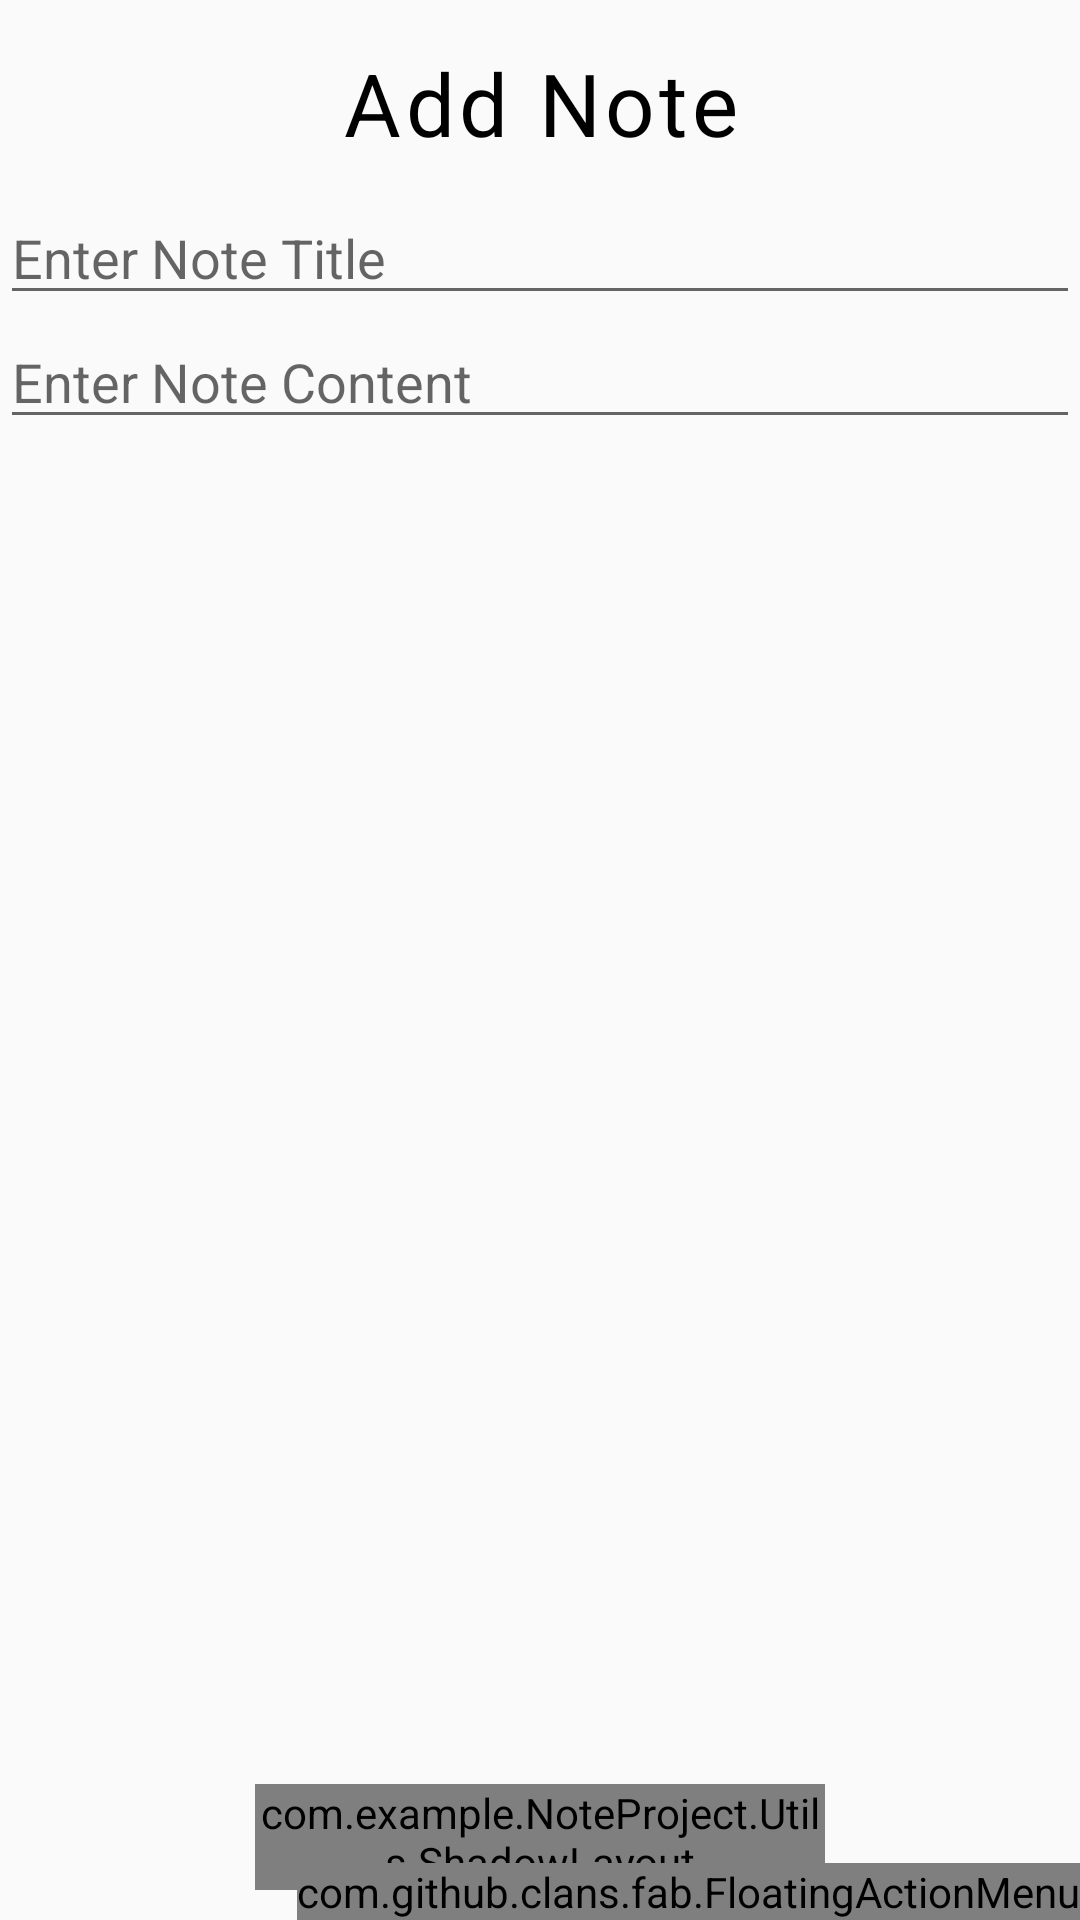

Here is an Android app screen rendered from its layout file. Give the layout XML and the strings, colors and styles it references.
<!-- AndroidManifest.xml: application theme AppTheme -->
<!-- res/layout/activity_add_note.xml -->
<?xml version="1.0" encoding="utf-8"?>
<RelativeLayout xmlns:android="http://schemas.android.com/apk/res/android"
    xmlns:app="http://schemas.android.com/apk/res-auto"
    xmlns:tools="http://schemas.android.com/tools"
    android:layout_width="match_parent"
    android:layout_height="match_parent"
    tools:context=".AddNoteActivity">


    <RelativeLayout
        android:id="@+id/dash_parent_rl"
        android:layout_width="match_parent"
        android:layout_height="wrap_content"
        android:layout_marginLeft="5dp"
        android:layout_marginRight="5dp"
        android:layout_marginTop="5dp">

        <TextView
            android:id="@+id/dashboard_tv"
            android:layout_width="wrap_content"
            android:layout_height="wrap_content"
            android:layout_alignParentLeft="true"
            android:layout_alignParentEnd="false"
            android:layout_alignParentRight="true"
            android:layout_alignParentBottom="false"
            android:layout_centerVertical="true"
            android:letterSpacing="0.05"
            android:padding="10dp"
            android:text="Add Note"
            android:textAlignment="center"
            android:textColor="@android:color/black"
            android:textSize="29sp" />


    </RelativeLayout>



    <RelativeLayout
        android:layout_width="match_parent"
        android:layout_height="match_parent"
        android:layout_below="@id/dash_parent_rl">

        <EditText
            android:id="@+id/txtNoteTitle"
            android:layout_width="match_parent"
            android:layout_height="wrap_content"
            android:hint="Enter Note Title" />

        <EditText
            android:id="@+id/txtNoteContent"
            android:layout_width="match_parent"
            android:layout_height="wrap_content"
            android:hint="Enter Note Content"
            android:inputType="textMultiLine"
            android:layout_marginBottom="30dp"
            android:layout_below="@+id/txtNoteTitle"
            />


        <com.example.NoteProject.Utils.ShadowLayout
            android:id="@+id/save_sl"
            android:layout_width="190dp"
            android:layout_height="wrap_content"
            android:gravity="center"
            app:sl_shadow_angle="90"
            app:sl_shadow_color="@color/month_view_shadow"
            android:layout_alignParentBottom="true"
            android:layout_centerVertical="true"
            android:layout_centerHorizontal="true"
            android:layout_marginBottom="10dp"
            app:sl_shadow_distance="5dp"
            app:sl_shadow_radius="5dp">

            <TextView
                android:id="@+id/save_tv"
                android:layout_width="match_parent"
                android:layout_height="wrap_content"
                android:background="@drawable/custom_month_view_background"
                android:gravity="center"
                android:letterSpacing="0.1"
                android:padding="12dp"
                android:text="Save"
                android:textColor="@color/md_white_1000"
                android:textSize="12sp" />
        </com.example.NoteProject.Utils.ShadowLayout>

        <Button
            android:id="@+id/saveNote"
            android:layout_width="wrap_content"
            android:layout_height="wrap_content"
            android:layout_alignParentBottom="true"
            android:layout_centerInParent="true"
            android:layout_margin="10dp"
            android:background="@color/colorPrimary"
            android:paddingLeft="50dp"
            android:paddingRight="50dp"
            android:text="Save"
            android:visibility="gone"
            android:textColor="#fff" />

        <androidx.recyclerview.widget.RecyclerView
            android:id="@+id/rvAnimals"
            android:layout_width="match_parent"
            android:layout_height="150dp"
            android:layout_alignParentBottom="true"
            android:layout_marginBottom="60dp"

            />


    </RelativeLayout>

    <RelativeLayout
        android:layout_width="match_parent"
        android:layout_height="match_parent">


        <com.github.clans.fab.FloatingActionMenu
            android:id="@+id/btn"
            android:layout_width="wrap_content"
            android:layout_height="wrap_content"
            android:layout_alignParentEnd="true"
            android:layout_alignParentRight="true"
            app:menu_colorNormal="@color/md_blue_800"
            android:layout_alignParentBottom="true">


            <com.github.clans.fab.FloatingActionButton
                android:layout_width="wrap_content"
                android:layout_height="wrap_content"
                android:onClick="cameraButtonClick"
                app:fab_label="Camera"
                app:fab_colorNormal="@color/md_blue_800"
                android:src="@drawable/ic_camera_alt_black_24dp"
                app:fab_size="mini" />

            <com.github.clans.fab.FloatingActionButton
                android:layout_width="wrap_content"
                android:layout_height="wrap_content"
                android:onClick="galleryButtonClick"
                app:fab_label="Gallery"
                android:src="@drawable/ic_photo_black_24dp"
                app:fab_colorNormal="@color/md_blue_800"
                app:fab_size="mini" />

            <com.github.clans.fab.FloatingActionButton
                android:layout_width="wrap_content"
                android:layout_height="wrap_content"
                android:onClick="audioButtonClick"
                app:fab_label="Audio"
                android:src="@drawable/ic_audiotrack_black_24dp"
                app:fab_colorNormal="@color/md_blue_800"
                app:fab_size="mini" />

            <com.github.clans.fab.FloatingActionButton
                android:id="@+id/btnMap"
                android:layout_width="wrap_content"
                android:layout_height="wrap_content"
                android:onClick="mapButtonClick"
                app:fab_label="Map"
                android:src="@drawable/ic_location_on_black_24dp"
                app:fab_colorNormal="@color/md_blue_800"
                app:fab_size="mini" />

        </com.github.clans.fab.FloatingActionMenu>



    </RelativeLayout>


</RelativeLayout>
<!-- resources referenced by this layout -->
<resources>
  <color name="colorPrimary">#3F51B5</color>
  <color name="md_blue_800">#1565C0</color>
  <color name="md_white_1000">#ffffff</color>
  <color name="month_view_shadow">#351957ff</color>
  <style name="AppTheme" parent="Theme.AppCompat.Light.DarkActionBar">
          
          <item name="colorPrimary">@color/colorPrimary</item>
          <item name="colorPrimaryDark">@color/colorPrimaryDark</item>
          <item name="colorAccent">@color/colorAccent</item>
          <item name="android:windowNoTitle">true</item>
          <item name="android:windowActionBar">false</item>
          <item name="android:windowFullscreen">true</item>
      </style>
  <color name="colorPrimaryDark">#303F9F</color>
  <color name="colorAccent">#FF4081</color>
</resources>
